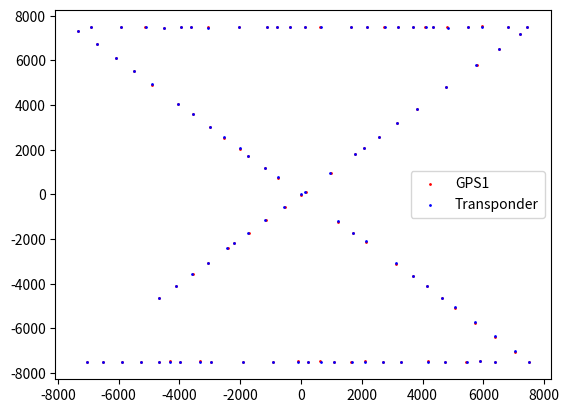

Write the Python code that produced this figure.
import numpy as np
import random
import matplotlib.pyplot as plt

"""
Generates a realistic transducer that follows behind the trajectory of the boat
(turns are sharp and should be made gradual)

Sensitivity in y-axis is extremely low for some reason (leads to hard to resolve transponder in y-axis)
    x and z are surpisingly fine (although z has low variation?)

Will need to fix in the future
"""


def generateRealistic_Transducer(n):
    # Initialize CDog and GPS locations
    CDog = np.array(
        [
            random.uniform(-5000, 5000),
            random.uniform(-5000, 5000),
            random.uniform(-5225, -5235),
        ]
    )
    x_coords1 = np.sort((np.random.rand(n // 4) * 15000) - 7500)
    x_coords2 = -1 * np.sort(-1 * ((np.random.rand(n // 4) * 15000) - 7500))
    x_coords3 = np.sort((np.random.rand(n // 4) * 15000) - 7500)
    x_coords4 = -1 * np.sort(-1 * ((np.random.rand(n // 4) * 15000) - 7500))
    y_coords1 = x_coords1 + (np.random.rand(n // 4) * 50) - 25
    y_coords2 = 7500 + (np.random.rand(n // 4) * 50) - 25
    y_coords3 = -x_coords3 + (np.random.rand(n // 4) * 50) - 25
    y_coords4 = -7500 + (np.random.rand(n // 4) * 50) - 25

    x_coords = np.concatenate((x_coords1, x_coords2, x_coords3, x_coords4))
    y_coords = np.concatenate((y_coords1, y_coords2, y_coords3, y_coords4))
    z_coords = 5 * np.sin(np.linspace(0, n // 32 * np.pi, n // 4 * 4))
    GPS1_Coordinates = np.column_stack((x_coords, y_coords, z_coords))

    GPS_Coordinates = np.zeros((n // 4 * 4, 4, 3))
    transponder_coordinates = np.zeros((n // 4 * 4, 3))
    GPS_Coordinates[:, 0] = GPS1_Coordinates

    gps1_to_others = np.array(
        [[0, 0, 0], [10, 1, -1], [11, 9, 1], [-1, 11, 0]], dtype=np.float64
    )
    gps1_to_transponder = np.array([-10, 10, -15], dtype=np.float64)

    num_skipped = 50

    for i in range(num_skipped, n // 4 * 4):
        direction = GPS1_Coordinates[i] - GPS1_Coordinates[i - num_skipped]
        direction /= np.linalg.norm(direction)  # Normalize the direction vector

        x_axis = direction
        y_axis = np.cross([0, 0, 1], x_axis)
        x_axis /= np.linalg.norm(x_axis)
        z_axis = np.cross(x_axis, y_axis)

        totalRot = np.array([x_axis, y_axis, z_axis]).T

        for j in range(
            1, 4
        ):  # Add in other GPS with their rotations and translations for each time step
            GPS_Coordinates[i, j] = GPS_Coordinates[i, 0] + np.matmul(
                totalRot, gps1_to_others[j]
            )
        # Initialize transponder location
        transponder_coordinates[i] = GPS_Coordinates[i, 0] + np.matmul(
            totalRot, gps1_to_transponder
        )

    # delete first "num_skipped" rows
    GPS_Coordinates = GPS_Coordinates[num_skipped:]
    transponder_coordinates = transponder_coordinates[num_skipped:]

    return (
        CDog,
        GPS_Coordinates,
        transponder_coordinates,
        gps1_to_others,
        gps1_to_transponder,
    )


if __name__ == "__main__":
    (
        CDOG,
        GPS_Coordinates,
        transponder_coordinates,
        gps1_to_others,
        gps1_to_transponder,
    ) = generateRealistic_Transducer(1000)
    plt.scatter(
        GPS_Coordinates[::10, 0, 0],
        GPS_Coordinates[::10, 0, 1],
        s=1,
        c="r",
        label="GPS1",
    )
    plt.scatter(
        transponder_coordinates[::10, 0],
        transponder_coordinates[::10, 1],
        s=1,
        c="b",
        label="Transponder",
    )
    plt.legend()
    plt.show()
